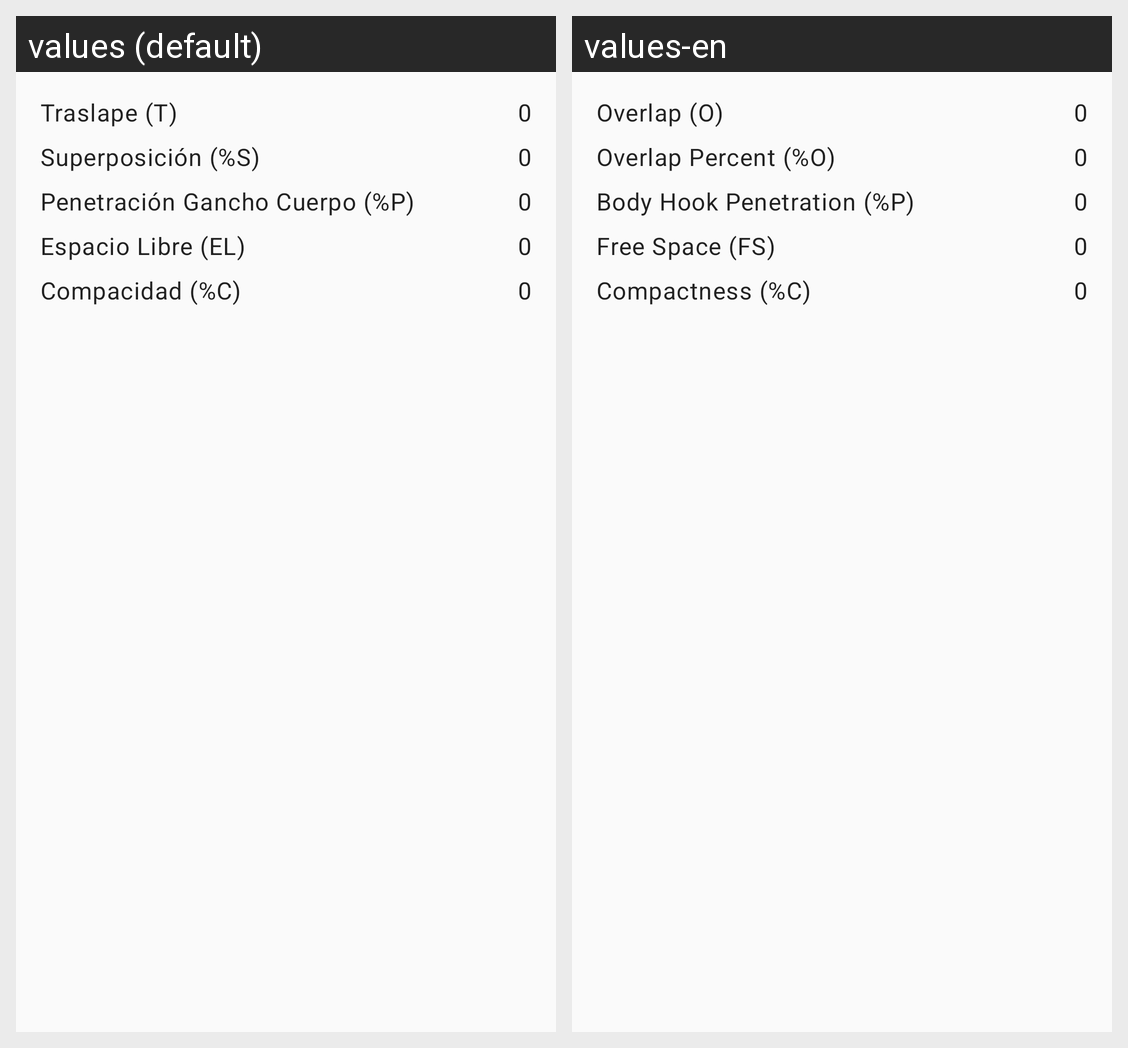

This grid shows one Android layout under two languages. Give, for every string resource on the screen, its name, the default text and each shown locale's text.
Android screen res/layout/measures.xml rendered under 2 locales, left to right: values (default), values-en. Device: Nexus 5 (rendered at 1080×1920; each locale shown at half size, 540×960, under a caption strip naming it); theme Theme.SeamRecord.
Strings drawn on this screen, with the default value and each locale's value (text and hints the layout hard-codes, and strings that could not be matched under every locale, appear in the picture but are not listed):

traslape
  values: Traslape (T)
  values-en: Overlap (O)

superposicion
  values: Superposición (%S)
  values-en: Overlap Percent (%O)

penetracion_gancho_cuerpo
  values: Penetración Gancho Cuerpo (%P)
  values-en: Body Hook Penetration (%P)

espacio_libre
  values: Espacio Libre (EL)
  values-en: Free Space (FS)

compacidad
  values: Compacidad (%C)
  values-en: Compactness (%C)

cero
  values: 0
  values-en: 0
